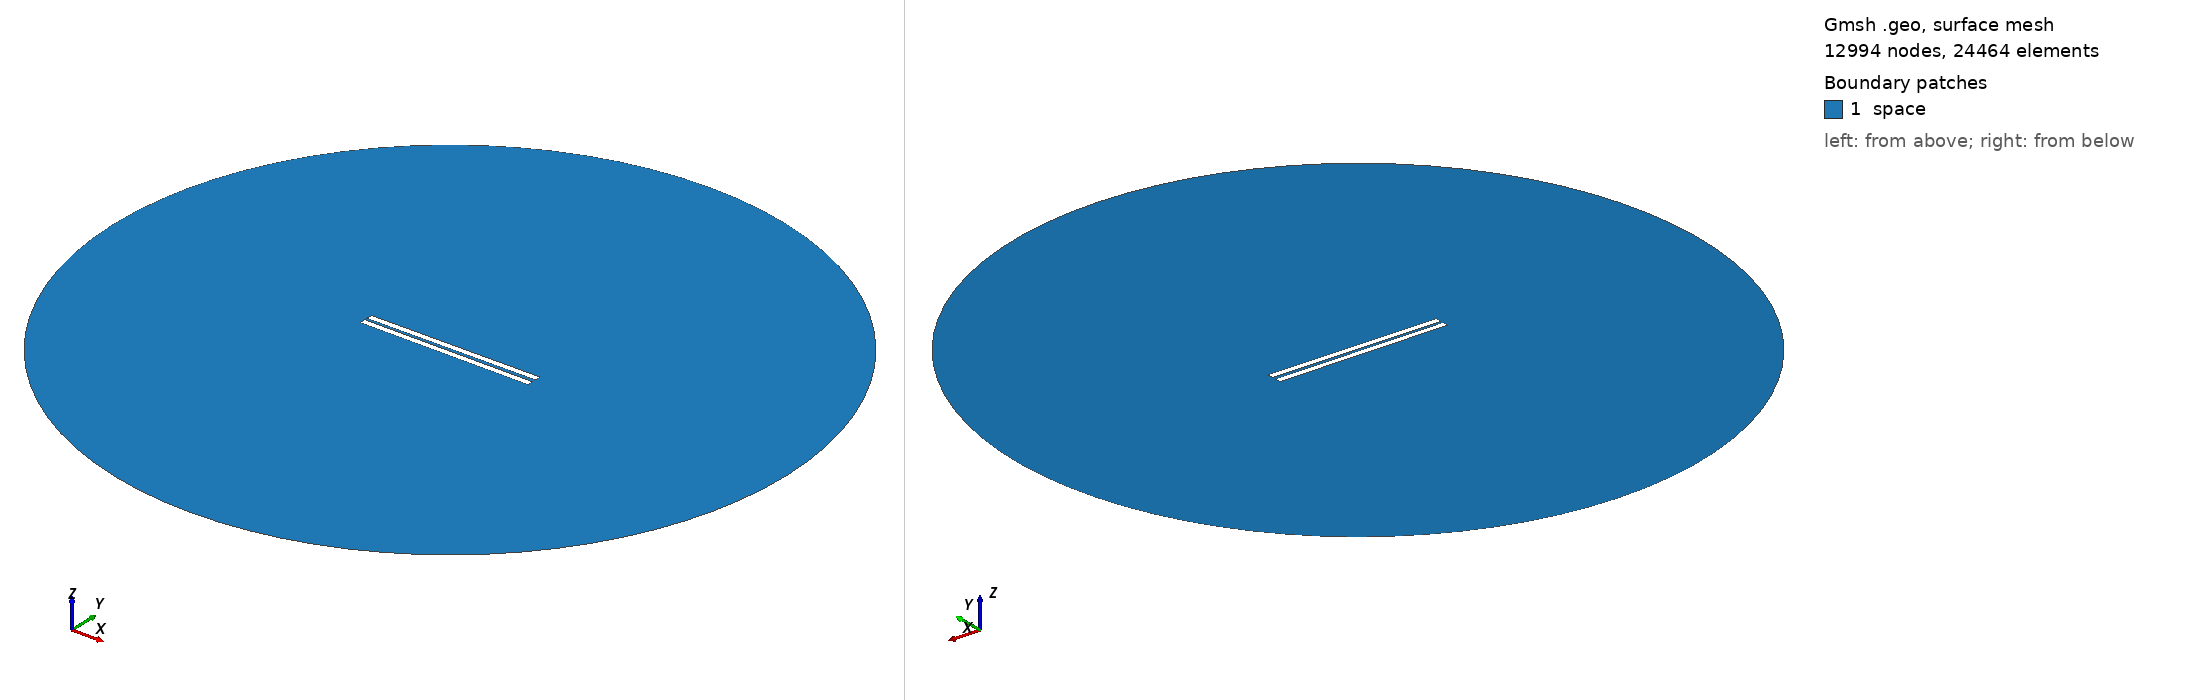

Gmsh geometry script, surface-meshed: 12994 nodes, 24464 surface elements. Boundary patches (legend numbers): 1 space. Left view from above one corner, right view from below the opposite corner. Legend entries are the model's physical surfaces. The drawing asked Gmsh for element sizes between 1% and 20% of the model's largest extent; the script's own settings can give other sizes.

=== 244.geo (drawn) ===
// Set the geometry kernel
SetFactory("OpenCASCADE");

//---------------------------------------
// Rectangles
//---------------------------------------

// Rectangle 1 (top)
Point(1) = {-49.78888888888889, 0.9722222222222222, 0, 1.0};
Point(2) = {49.78888888888889, 0.9722222222222222, 0, 1.0};
Point(3) = {49.78888888888889, 4.55, 0, 1.0};
Point(4) = {-49.78888888888889, 4.55, 0, 1.0};

Line(1) = {1, 2};
Line(2) = {2, 3};
Line(3) = {3, 4};
Line(4) = {4, 1};

Line Loop(1) = {1, 2, 3, 4};
Plane Surface(1) = {1};

Rotate { {0, 0, 1}, {0,  0.9722222222222222,  0}, 0.006 } {
  Surface{1};
}

// Rectangle 2 (bottom)
Point(5) = {-49.78888888888889, -0.9722222222222222, 0, 1.0};
Point(6) = {49.78888888888889, -0.9722222222222222, 0, 1.0};
Point(7) = {49.78888888888889, -4.55, 0, 1.0};
Point(8) = {-49.78888888888889, -4.55, 0, 1.0};

Line(5) = {5, 6};
Line(6) = {6, 7};
Line(7) = {7, 8};
Line(8) = {8, 5};

Line Loop(2) = {5, 6, 7, 8};
Plane Surface(2) = {2}; 


//---------------------------------------
// Circle
//---------------------------------------

// Define points
Point(9) = {0, 0, 0};        // Center
Point(10) = {200, 0, 0};     // Start point
Point(11) = {0, 200, 0};     // 90 degrees
Point(12) = {-200, 0, 0};    // 180 degrees
Point(13) = {0, -200, 0};    // 270 degrees

// Define circle arcs (each needs start, center, end)
Circle(9) = {10, 9, 11};
Circle(10) = {11, 9, 12};
Circle(11) = {12, 9, 13};
Circle(12) = {13, 9, 10};

// Define curve loop and surface if needed
Curve Loop(3) = {9, 10, 11, 12};
Surface(3) = {3};

// Subtract Rectangles from Circle
BooleanDifference{ Surface{3}; Delete; }{ Surface{1}; Surface{2}; Delete; }

//---------------------------------------
// Transfinite Lines and Surface
//---------------------------------------
r = 7;
Transfinite Line {1, 3} = 50*r Using Progression 1;
Transfinite Line {2, 4} = 2*r Using Progression 1;
Transfinite Line {5, 7} = 50*r Using Progression 1;
Transfinite Line {6, 8} = 2*r Using Progression 1;
Transfinite Line {9, 10, 11, 12} = 20 Using Progression 1;

//---------------------------------------
// Define Physical Groups
//---------------------------------------                

//--- Physical Curves
// Physical groups for boundaries
Physical Line("force_segment", 10) = {1};
Physical Line("upper_plate", 11) = {2, 3, 4};
Physical Line("lower_plate", 12) = {5, 6, 7, 8};
Physical Line("boundary", 20) = {9, 10, 11, 12};

//--- Physical Surfaces
Physical Surface("space", 30) = {3};

//---------------------------------------
// 6. Generate the Mesh
//---------------------------------------
Mesh 2;  // 2D mesh generation
